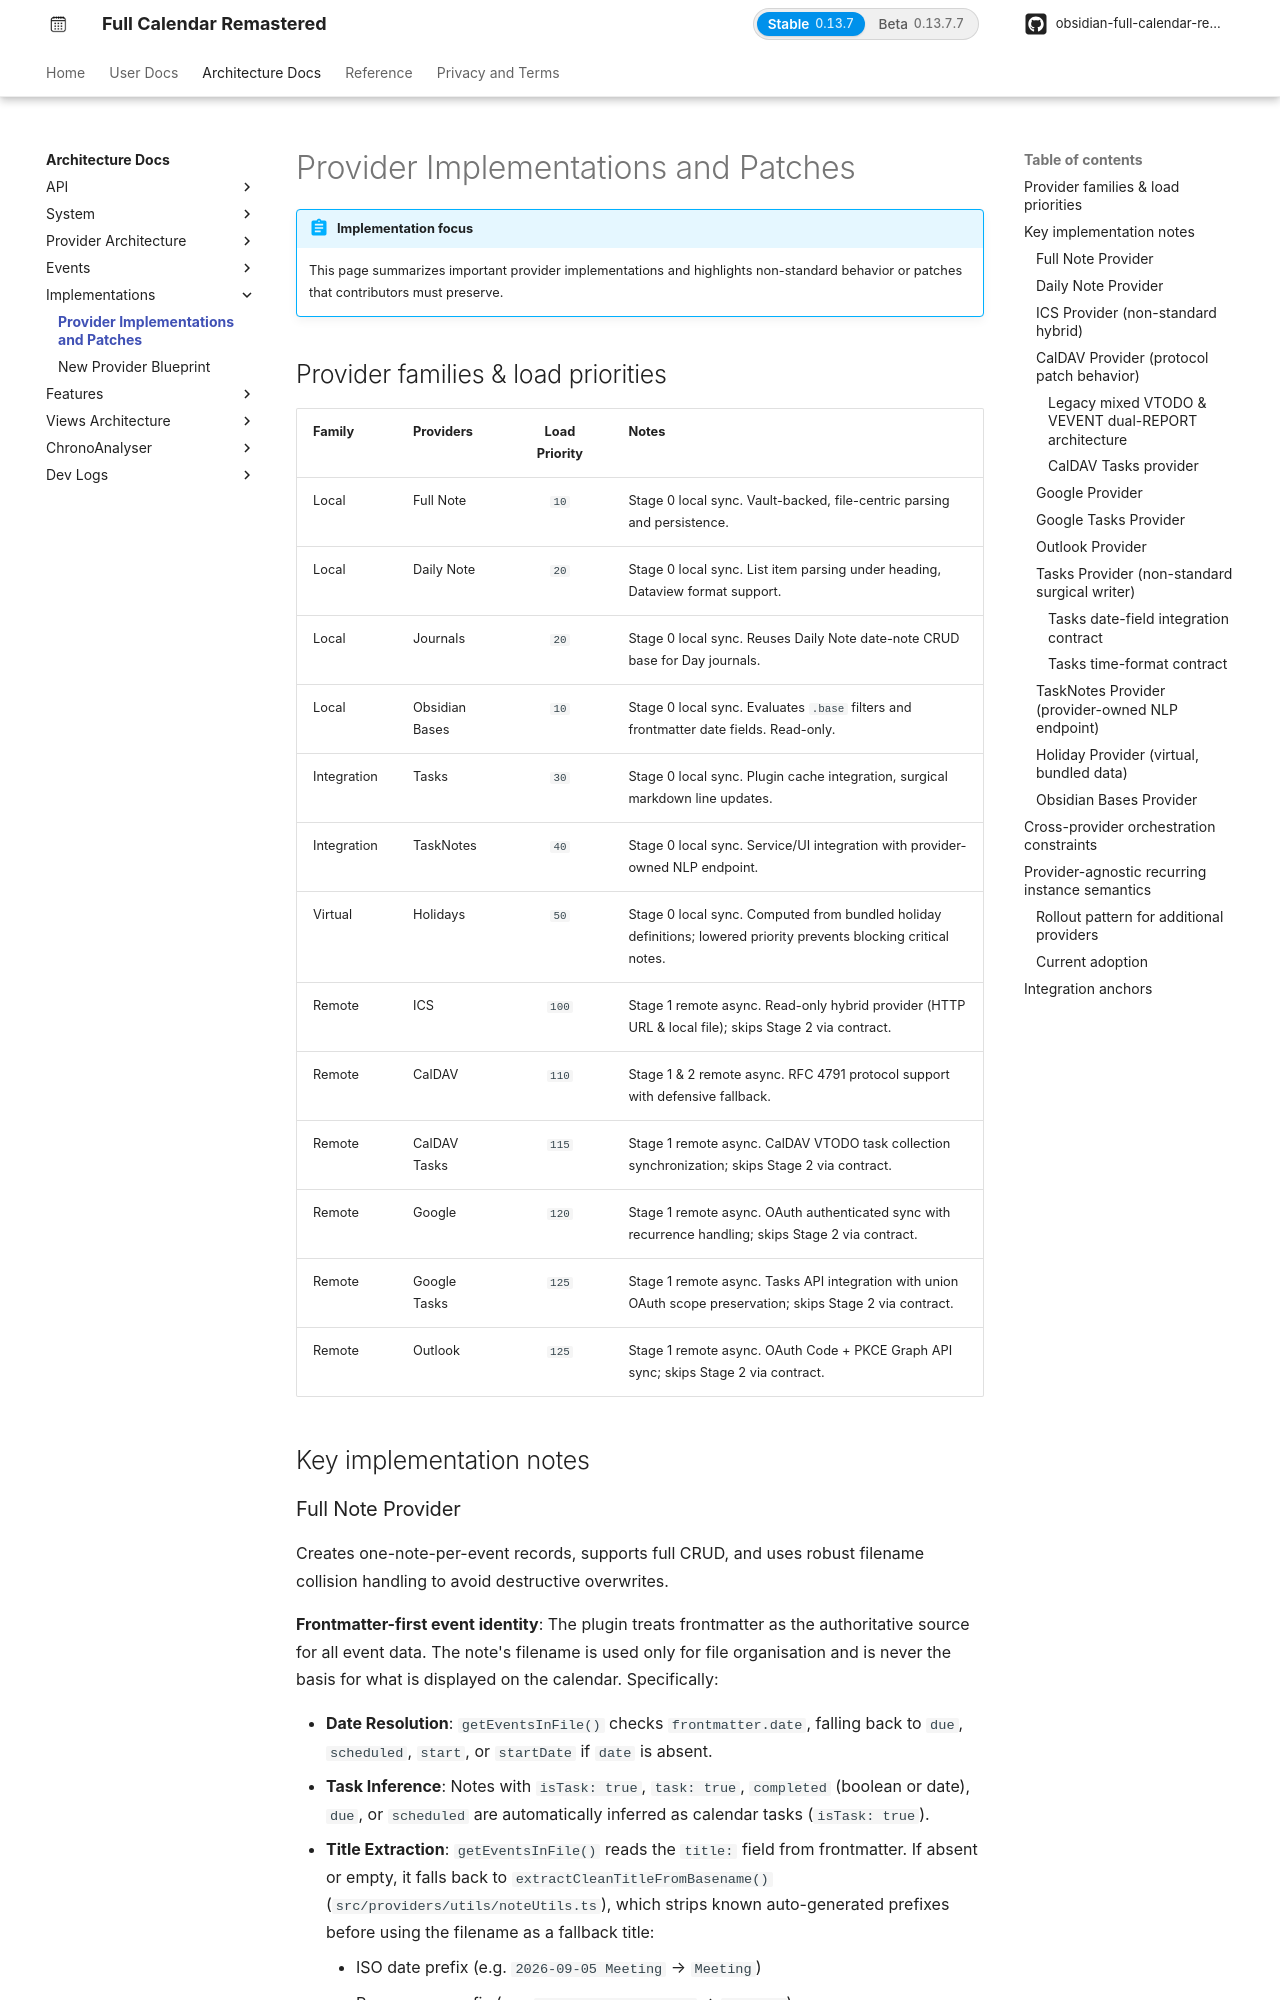

repository: obsidian-full-calendar-remastered/plugin-full-calendar · page: architecture/calendars/provider-implementations/index.html · generator: mkdocs

# Provider Implementations and Patches

!!! abstract "Implementation focus"
    This page summarizes important provider implementations and highlights non-standard behavior or patches that contributors must preserve.

## Provider families & load priorities

| Family      | Providers             | Load Priority | Notes |
| ----------- | --------------------- | :---: | ----------------------------------------------------------------------- |
| Local       | Full Note             | `10`  | Stage 0 local sync. Vault-backed, file-centric parsing and persistence. |
| Local       | Daily Note            | `20`  | Stage 0 local sync. List item parsing under heading, Dataview format support. |
| Local       | Journals              | `20`  | Stage 0 local sync. Reuses Daily Note date-note CRUD base for Day journals. |
| Local       | Obsidian Bases        | `10`  | Stage 0 local sync. Evaluates `.base` filters and frontmatter date fields. Read-only. |
| Integration | Tasks                 | `30`  | Stage 0 local sync. Plugin cache integration, surgical markdown line updates. |
| Integration | TaskNotes             | `40`  | Stage 0 local sync. Service/UI integration with provider-owned NLP endpoint. |
| Virtual     | Holidays              | `50`  | Stage 0 local sync. Computed from bundled holiday definitions; lowered priority prevents blocking critical notes. |
| Remote      | ICS                   | `100` | Stage 1 remote async. Read-only hybrid provider (HTTP URL & local file); skips Stage 2 via contract. |
| Remote      | CalDAV                | `110` | Stage 1 & 2 remote async. RFC 4791 protocol support with defensive fallback. |
| Remote      | CalDAV Tasks          | `115` | Stage 1 remote async. CalDAV VTODO task collection synchronization; skips Stage 2 via contract. |
| Remote      | Google                | `120` | Stage 1 remote async. OAuth authenticated sync with recurrence handling; skips Stage 2 via contract. |
| Remote      | Google Tasks          | `125` | Stage 1 remote async. Tasks API integration with union OAuth scope preservation; skips Stage 2 via contract. |
| Remote      | Outlook               | `125` | Stage 1 remote async. OAuth Code + PKCE Graph API sync; skips Stage 2 via contract. |

## Key implementation notes
